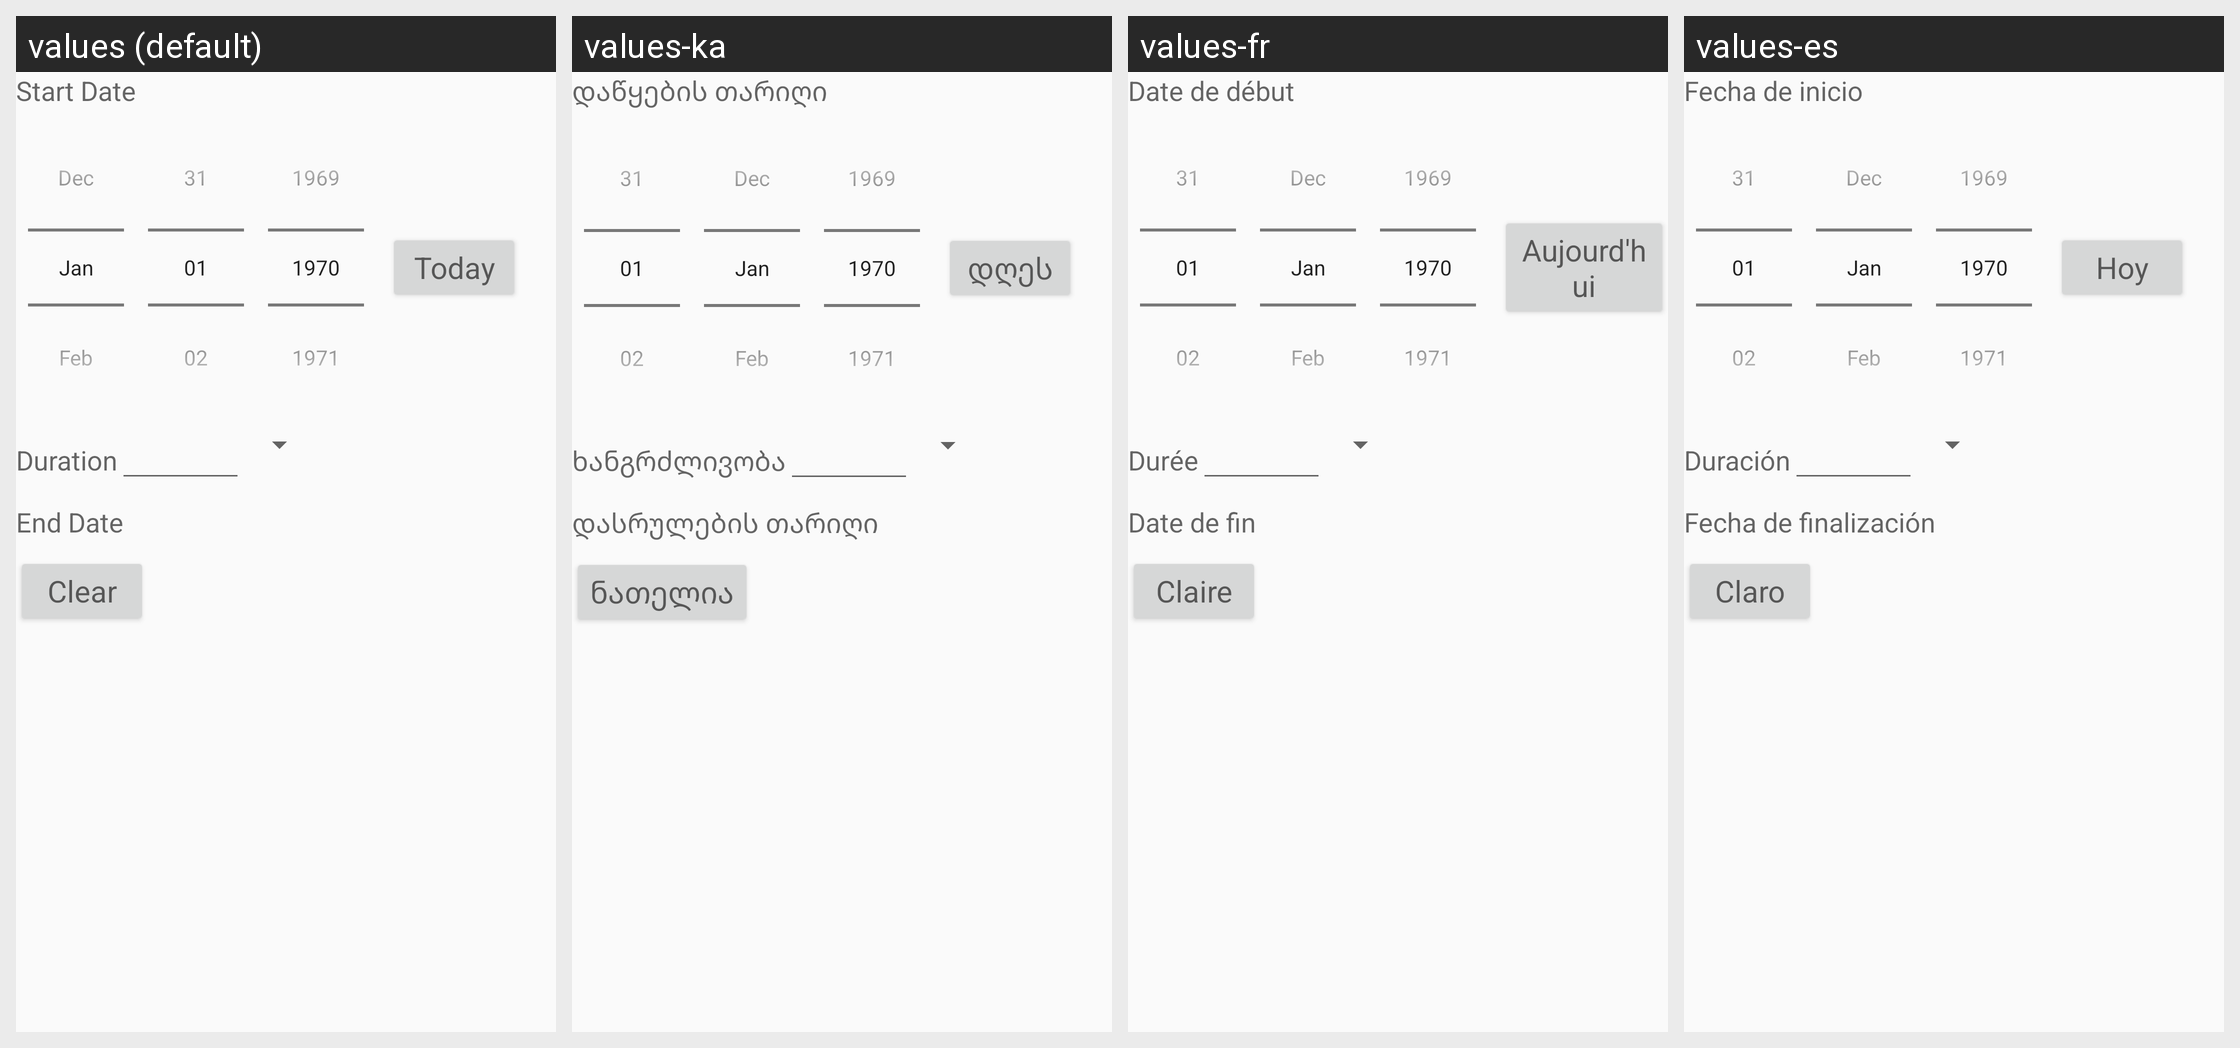

This grid shows one Android layout under several languages. Give, for every string resource on the screen, its name, the default text and each shown locale's text.
Android screen res/layout/date_arith.xml rendered under 4 locales, left to right: values (default), values-ka, values-fr, values-es. Device: Nexus 5 (rendered at 1080×1920; each locale shown at half size, 540×960, under a caption strip naming it); theme CalcTheme.
Other locales in the repository, not shown: values-en-rCA, values-ja, values-ja-rJP, values-pt.
Strings drawn on this screen, with the default value and each locale's value (text and hints the layout hard-codes, and strings that could not be matched under every locale, appear in the picture but are not listed):

startDate
  values: Start Date
  values-ka: დაწყების თარიღი
  values-fr: Date de début
  values-es: Fecha de inicio

today
  values: Today
  values-ka: დღეს
  values-fr: Aujourd'hui
  values-es: Hoy

duration
  values: Duration
  values-ka: ხანგრძლივობა
  values-fr: Durée
  values-es: Duración

endDate
  values: End Date
  values-ka: დასრულების თარიღი
  values-fr: Date de fin
  values-es: Fecha de finalización

clear
  values: Clear
  values-ka: ნათელია
  values-fr: Claire
  values-es: Claro
